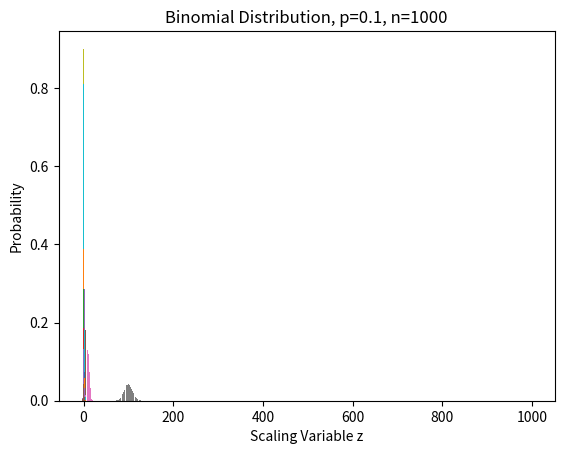

Reproduce this figure in Python.
import numpy as np
import matplotlib.pyplot as plt
from scipy.stats import binom

# Binomial distribution - sequence of increasing n
nlist = [1, 2, 5, 10, 20, 50, 100, 1000]
p = 0.1

for n in nlist:
    k = np.arange(0, n + 1)
    f = binom.pmf(k, n, p)
    plt.bar(k, f)
    plt.xlabel("Number of Successes")
    plt.ylabel("Probability")
    plt.title(f"Binomial Distribution, p={p}, n={n}")
    plt.show()
    input("Press Enter to continue...")

# Rescaled sequence
nlist = [1, 2, 5, 10, 20, 50, 100, 1000]
p = 0.1
zmax = 5

for n in nlist:
    k = np.arange(0, n + 1)
    z = (k - n * p) / np.sqrt(n * p * (1 - p))
    zi = np.abs(z) <= zmax
    f = binom.pmf(k, n, p)
    plt.bar(z[zi], f[zi])
    plt.xlabel("Scaling Variable z")
    plt.ylabel("Probability")
    plt.title(f"Binomial Distribution, p={p}, n={n}")
    plt.show()
    input("Press Enter to continue...")
